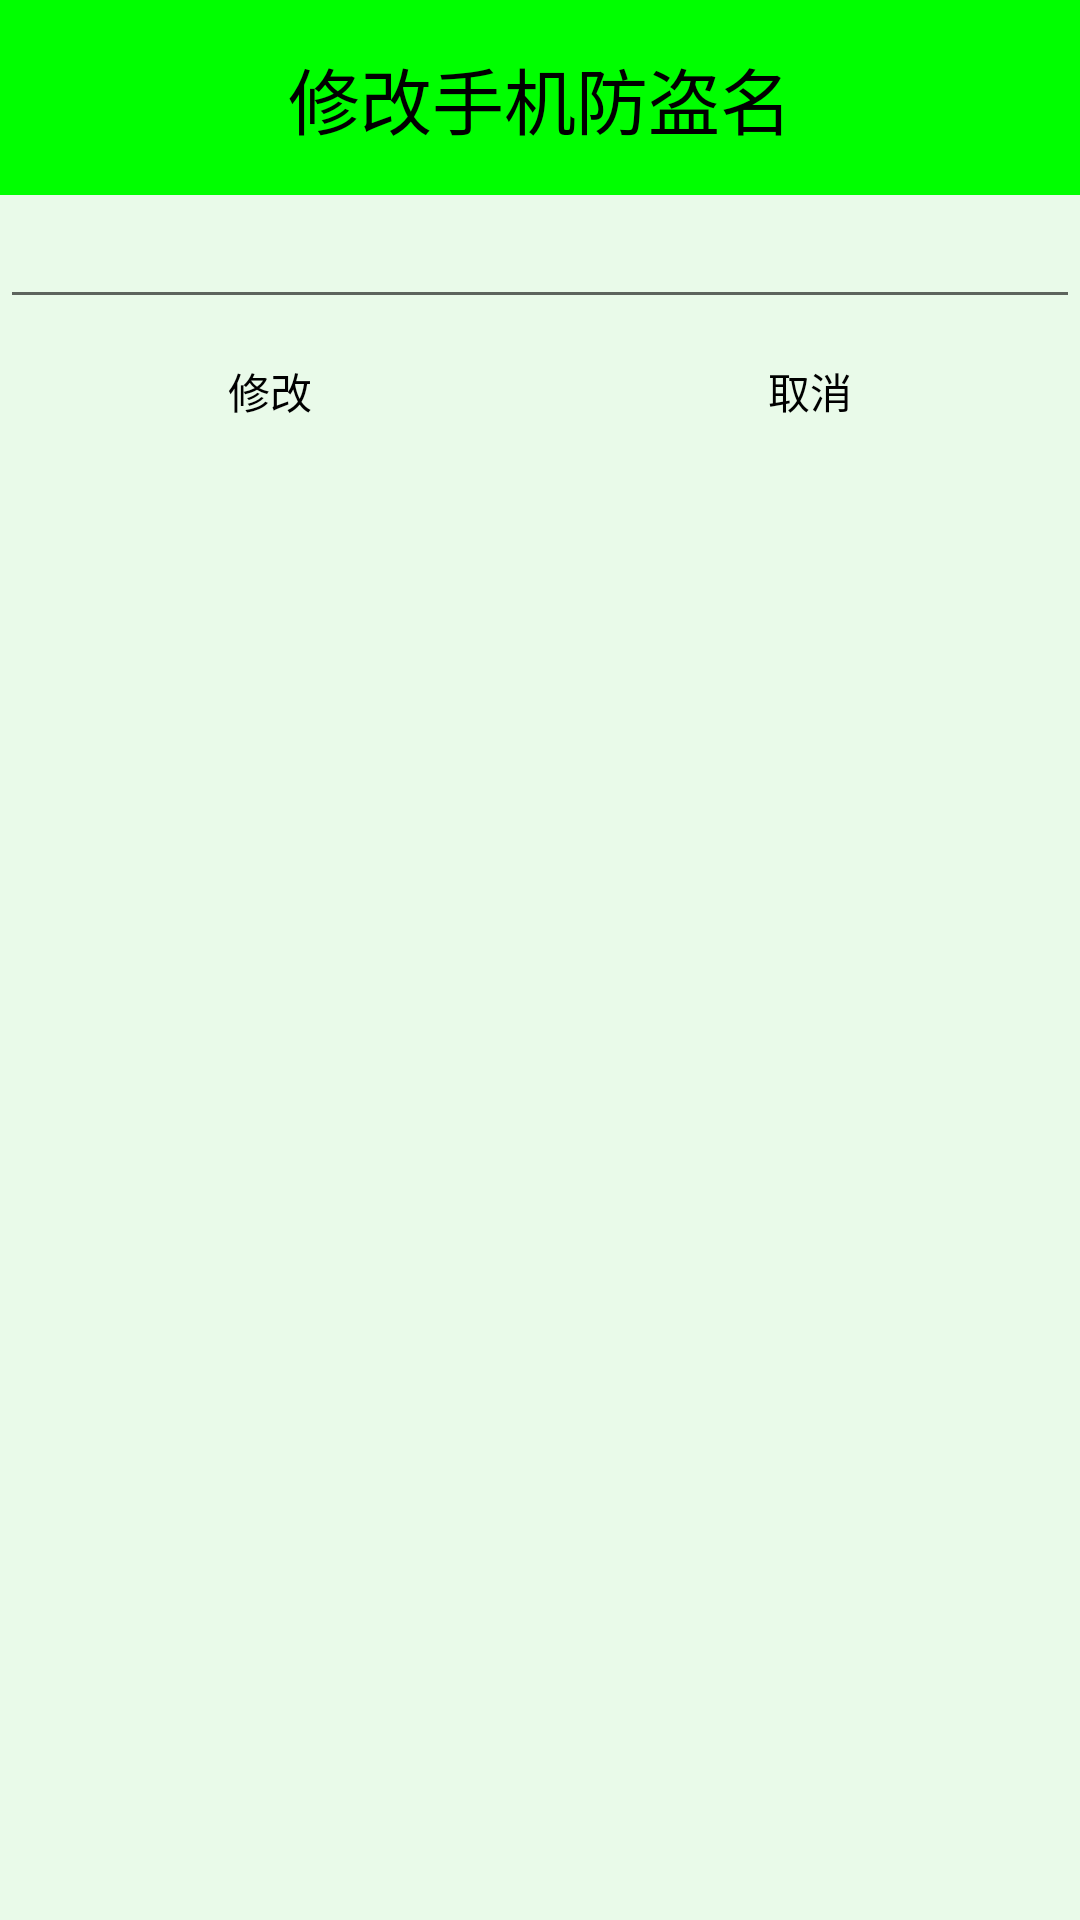

Android layout source for this screen:
<!-- AndroidManifest.xml: application theme AppTheme -->
<!-- res/layout/dialog_modify_name.xml -->
<?xml version="1.0" encoding="utf-8"?>
<LinearLayout xmlns:android="http://schemas.android.com/apk/res/android"
    android:layout_width="match_parent"
    android:layout_height="match_parent"
	android:background="#1100ff00"
    android:orientation="vertical" >
    
	<TextView style="@style/tv_title"
	    android:textColor="#000000"
		android:background="#00ff00"
	    android:text="修改手机防盗名"/>
	<EditText  android:layout_width="match_parent"
	    android:inputType="text"

	    android:layout_height="wrap_content"
	    android:textColor="#000000"
	    android:id="@+id/et_dialog_lostfind_modify_name"/>
	
	<LinearLayout android:layout_width="match_parent"
	    android:layout_height="wrap_content"
	    android:orientation="horizontal">
	    
	    <Button android:layout_width="0dip"
	        android:layout_weight="1"
	        android:layout_height="wrap_content"
	        android:text="修改"
	        android:textColor="#000000"
	        android:background="@drawable/bt_selector"
	        android:id="@+id/bt_dialog_lostfind_modify"/>
	    <Button android:layout_width="0dip"
	        android:background="@drawable/bt_selector"
	        android:layout_weight="1"
	        android:textColor="#000000"
	        android:layout_height="wrap_content"
	        android:text="取消"
	        android:id="@+id/bt_dialog_lostfind_cancel"/>
	</LinearLayout>
</LinearLayout>
<!-- resources referenced by this layout -->
<resources>
  <style name="tv_title">
          <item name="android:layout_width">match_parent</item>
          <item name="android:layout_height">65dip</item>
          <item name="android:textSize">24sp</item>
          <item name="android:gravity">center</item>
          <item name="android:background">#5500ff00</item>
  
      </style>
  <style name="AppTheme" parent="Theme.AppCompat.Light.NoActionBar">
          
          <item name="colorPrimary">@color/colorPrimary</item>
          <item name="colorPrimaryDark">@color/colorPrimaryDark</item>
          <item name="colorAccent">@color/colorAccent</item>
          <item name="android:windowNoTitle">true</item>
          <item name="android:windowFullscreen">true</item>
      </style>
  <color name="colorPrimary">#3F51B5</color>
  <color name="colorPrimaryDark">#303F9F</color>
  <color name="colorAccent">#FF4081</color>
</resources>
